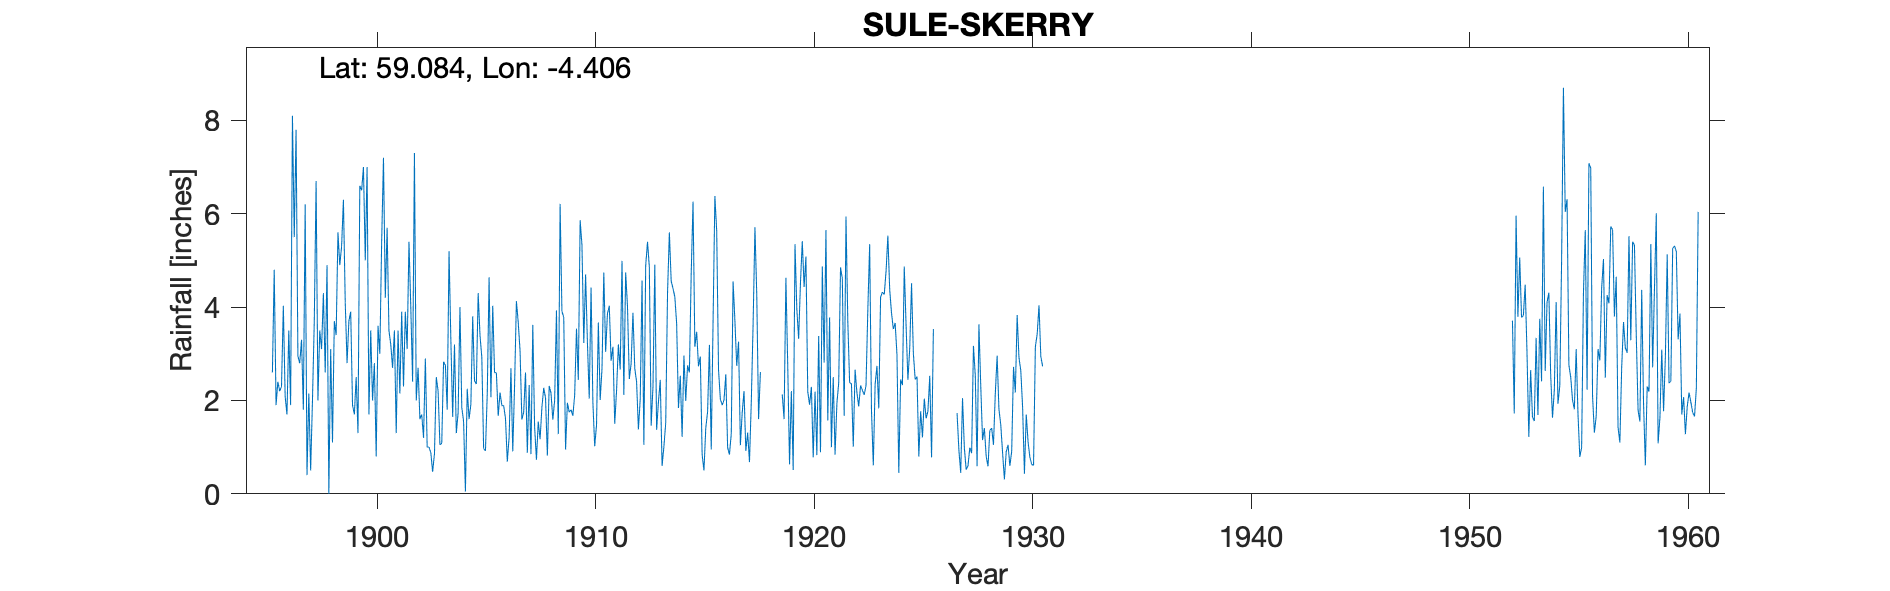

Values plotted in this chart, from the file beside it:
SULE SKERRY, , , , , , , , , , , , , , , , , , , , , , , 
Grid ref, HX622244, Long, -4.406, Lat, 59.08, Elevation, 43, ft, , , , , , , , , , , , , , , 
Station no, 5829/2, , , , , , , , , , , , , , , , , , , , , , 
, 1890, 1891, 1892, 1893, 1894, 1895, 1896, 1897, 1898, 1899, 1900, 1901, 1902, 1903, 1904, 1905, 1906, 1907, 1908, 1909, 1910, 1911, 1912
January, , , , , , , 2.2, 3.3, 4.3, 4.1, 7, 3.5, 4, 0.47, 3.2, 2.35, 1.67, 3.07, 1.85, 3.78, 4.7, 3.86, 2.46
February, , , , , , , 2.3, 1.8, 2.6, 2.8, 1.7, 3.2, 2.4, 0.86, 1.3, 4.3, 2.17, 1.59, 2.27, 0.95, 3.24, 4.03, 2.79
March, , , , , , , 4.03, 6.2, 4.9, 3.7, 3.5, 2.7, 7.3, 2.5, 1.74, 3.4, 1.89, 1.75, 2.05, 1.95, 2.04, 2.85, 3.88
April, , , , , , , 2.09, 0.4, 0, 3.9, 2, 3.5, 2, 2.2, 4, 2.93, 1.89, 2.6, 0.82, 1.75, 4.42, 3.15, 2.69
May, , , , , , , 1.7, 2.15, 3.1, 1.9, 2.8, 1.3, 2.7, 1.05, 1.85, 0.97, 1.62, 0.88, 2.31, 1.8, 1.96, 1.5, 2.4
June, , , , , , , 3.5, 0.5, 1.1, 1.7, 0.8, 3.5, 1.6, 1.08, 1.55, 0.92, 0.69, 2.33, 2.16, 1.67, 1.02, 2.21, 1.38
July, , , , , , , 1.9, 2, 3.7, 2.5, 3.6, 2.15, 1.7, 2.83, 0.05, 2.15, 1.21, 0.85, 1.59, 2.12, 1.48, 3.2, 2.03
August, , , , , , , 8.1, 3.7, 3.4, 1.3, 3, 3.9, 1.2, 2.75, 2.25, 4.64, 2.69, 3.62, 2, 3.54, 3.67, 2.66, 4.57
September, , , , , , 2.6, 5.5, 6.7, 5.6, 6.6, 5.4, 2.3, 2.9, 1.8, 1.6, 2.07, 0.91, 1.43, 3.93, 2.44, 2.01, 4.99, 1.05
October, , , , , , 4.8, 7.8, 2, 4.9, 6.5, 7.2, 3.9, 1, 5.2, 1.92, 4.03, 2.32, 0.73, 1.28, 5.86, 2.67, 2.12, 4.89
November, , , , , , 1.9, 2.95, 3.5, 5.3, 7, 4.2, 3.1, 1, 3.3, 3.8, 2.6, 4.13, 1.55, 6.21, 5.33, 4.74, 4.74, 5.4
December, , , , , , 2.4, 2.8, 3.1, 6.3, 5, 5.7, 5.4, 0.88, 1.65, 2.42, 2.59, 3.67, 1.17, 3.91, 3.23, 3.04, 4.02, 4.86
Total, , , , , , , 44.87, 35.35, 45.2, 47, 46.9, 38.45, 28.68, 25.69, 25.68, 32.95, 24.86, 21.57, 30.38, 34.42, 34.99, 39.33, 38.4
